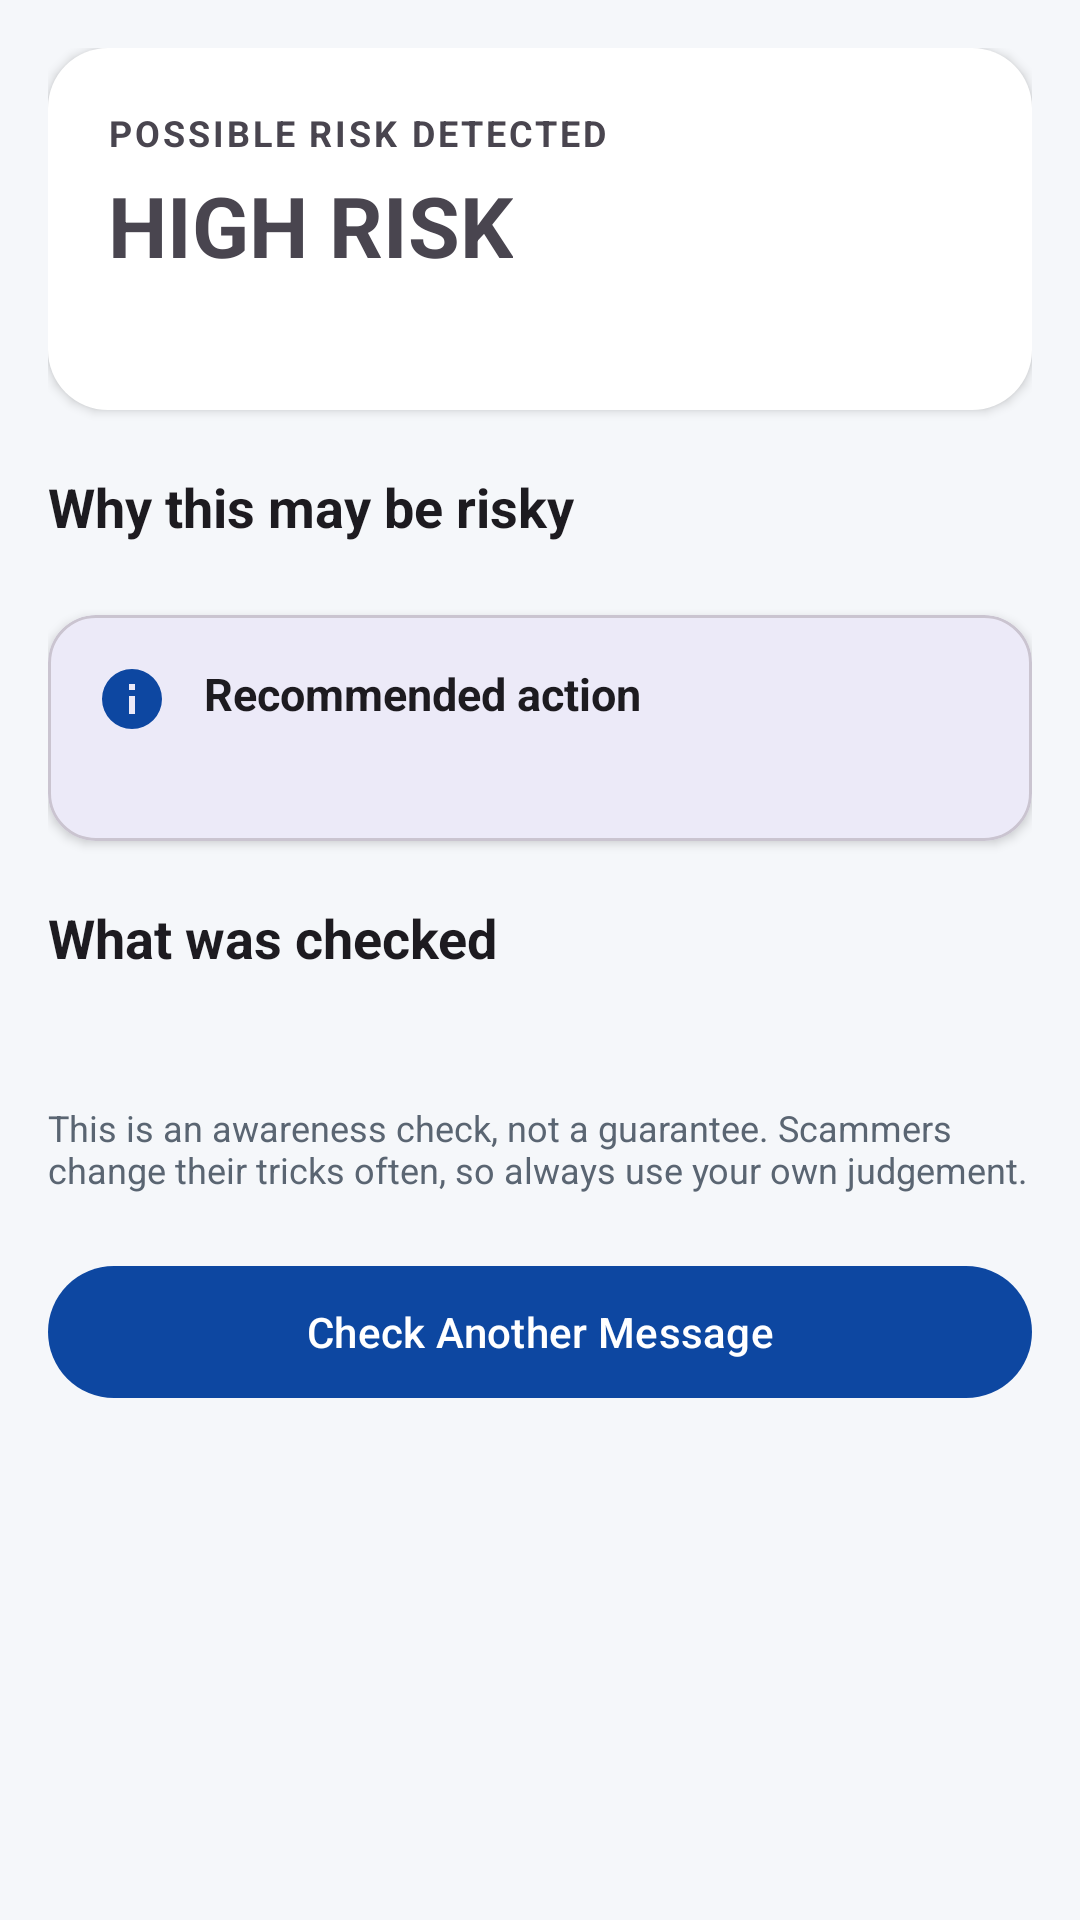

Here is an Android app screen rendered from its layout file. Give the layout XML and the strings, colors and styles it references.
<!-- AndroidManifest.xml: application theme Theme.CyberAIGudie -->
<!-- res/layout/fragment_second.xml -->
<?xml version="1.0" encoding="utf-8"?>
<androidx.core.widget.NestedScrollView xmlns:android="http://schemas.android.com/apk/res/android"
    xmlns:app="http://schemas.android.com/apk/res-auto"
    xmlns:tools="http://schemas.android.com/tools"
    android:layout_width="match_parent"
    android:layout_height="match_parent"
    android:background="@color/app_background"
    android:fillViewport="true"
    tools:context=".SecondFragment">

    <LinearLayout
        android:layout_width="match_parent"
        android:layout_height="wrap_content"
        android:orientation="vertical"
        android:padding="16dp">

        
        <LinearLayout
            android:id="@+id/layoutRiskHeader"
            android:layout_width="match_parent"
            android:layout_height="wrap_content"
            android:background="@drawable/bg_risk_header"
            android:elevation="2dp"
            android:orientation="vertical"
            android:padding="20dp">

            <TextView
                android:id="@+id/textRiskLevelLabel"
                android:layout_width="wrap_content"
                android:layout_height="wrap_content"
                android:letterSpacing="0.08"
                android:text="@string/risk_label_detected"
                android:textSize="12sp"
                android:textStyle="bold" />

            <TextView
                android:id="@+id/textRiskLevel"
                android:layout_width="wrap_content"
                android:layout_height="wrap_content"
                android:layout_marginTop="4dp"
                android:text="@string/risk_high"
                android:textSize="28sp"
                android:textStyle="bold" />

            <TextView
                android:id="@+id/textRiskScore"
                android:layout_width="wrap_content"
                android:layout_height="wrap_content"
                android:layout_marginTop="4dp"
                android:alpha="0.9"
                android:textSize="14sp"
                tools:text="Risk score: 60" />
        </LinearLayout>

        
        <TextView
            android:layout_width="wrap_content"
            android:layout_height="wrap_content"
            android:layout_marginTop="20dp"
            android:text="@string/why_risky_title"
            android:textColor="?attr/colorOnBackground"
            android:textSize="18sp"
            android:textStyle="bold" />

        <LinearLayout
            android:id="@+id/containerReasons"
            android:layout_width="match_parent"
            android:layout_height="wrap_content"
            android:layout_marginTop="4dp"
            android:orientation="vertical" />

        <TextView
            android:id="@+id/textNoReasons"
            android:layout_width="match_parent"
            android:layout_height="wrap_content"
            android:layout_marginTop="8dp"
            android:text="@string/no_warning_signs"
            android:textColor="@color/text_secondary"
            android:textSize="14sp"
            android:visibility="gone"
            tools:visibility="visible" />

        
        <com.google.android.material.card.MaterialCardView
            android:layout_width="match_parent"
            android:layout_height="wrap_content"
            android:layout_marginTop="20dp"
            app:cardCornerRadius="16dp"
            app:cardElevation="2dp">

            <LinearLayout
                android:layout_width="match_parent"
                android:layout_height="wrap_content"
                android:orientation="horizontal"
                android:padding="16dp">

                <ImageView
                    android:layout_width="24dp"
                    android:layout_height="24dp"
                    android:importantForAccessibility="no"
                    app:srcCompat="@drawable/ic_info"
                    app:tint="@color/primary" />

                <LinearLayout
                    android:layout_width="0dp"
                    android:layout_height="wrap_content"
                    android:layout_marginStart="12dp"
                    android:layout_weight="1"
                    android:orientation="vertical">

                    <TextView
                        android:layout_width="match_parent"
                        android:layout_height="wrap_content"
                        android:text="@string/recommended_action_title"
                        android:textColor="?attr/colorOnBackground"
                        android:textSize="15sp"
                        android:textStyle="bold" />

                    <TextView
                        android:id="@+id/textRecommendation"
                        android:layout_width="match_parent"
                        android:layout_height="wrap_content"
                        android:layout_marginTop="4dp"
                        android:textColor="?attr/colorOnBackground"
                        android:textSize="14sp"
                        tools:text="Do not share OTP, password, banking information, or money." />
                </LinearLayout>
            </LinearLayout>
        </com.google.android.material.card.MaterialCardView>

        
        <TextView
            android:layout_width="wrap_content"
            android:layout_height="wrap_content"
            android:layout_marginTop="20dp"
            android:text="@string/checked_text_title"
            android:textColor="?attr/colorOnBackground"
            android:textSize="18sp"
            android:textStyle="bold" />

        <TextView
            android:id="@+id/textCheckedSummary"
            android:layout_width="match_parent"
            android:layout_height="wrap_content"
            android:layout_marginTop="8dp"
            android:textColor="@color/text_secondary"
            android:textSize="14sp"
            tools:text="Message: “Your account will be blocked today…”" />

        
        <TextView
            android:layout_width="match_parent"
            android:layout_height="wrap_content"
            android:layout_marginTop="16dp"
            android:text="@string/disclaimer"
            android:textColor="@color/text_secondary"
            android:textSize="12sp" />

        
        <com.google.android.material.button.MaterialButton
            android:id="@+id/buttonCheckAnother"
            android:layout_width="match_parent"
            android:layout_height="52dp"
            android:layout_marginTop="20dp"
            android:layout_marginBottom="16dp"
            android:text="@string/button_check_another_message" />
    </LinearLayout>
</androidx.core.widget.NestedScrollView>
<!-- resources referenced by this layout -->
<resources>
  <color name="app_background">#F5F7FA</color>
  <color name="primary">#0D47A1</color>
  <color name="text_secondary">#5A6572</color>
  <!-- drawable bg_risk_header (drawable) -->
  <?xml version="1.0" encoding="utf-8"?>
  <shape xmlns:android="http://schemas.android.com/apk/res/android"
      android:shape="rectangle">
      <corners android:radius="20dp" />
      <solid android:color="@color/white" />
  </shape>
  <!-- drawable ic_info (drawable) -->
  <vector xmlns:android="http://schemas.android.com/apk/res/android"
      android:width="24dp"
      android:height="24dp"
      android:viewportWidth="24"
      android:viewportHeight="24">
      <path
          android:fillColor="#FFFFFFFF"
          android:pathData="M13,9H11V7H13M13,17H11V11H13M12,2A10,10 0 0,0 2,12A10,10 0 0,0 12,22A10,10 0 0,0 22,12A10,10 0 0,0 12,2Z" />
  </vector>
  <string name="button_check_another_message">Check Another Message</string>
  <string name="checked_text_title">What was checked</string>
  <string name="disclaimer">This is an awareness check, not a guarantee. Scammers change their tricks often, so always use your own judgement.</string>
  <string name="no_warning_signs">No obvious warning signs were detected.</string>
  <string name="recommended_action_title">Recommended action</string>
  <string name="risk_high">HIGH RISK</string>
  <string name="risk_label_detected">POSSIBLE RISK DETECTED</string>
  <string name="why_risky_title">Why this may be risky</string>
  <style name="Theme.CyberAIGudie" parent="Base.Theme.CyberAIGudie" />
  <color name="white">#FFFFFFFF</color>
  <style name="Base.Theme.CyberAIGudie" parent="Theme.Material3.DayNight.NoActionBar">
          <item name="colorPrimary">@color/primary</item>
          <item name="colorOnPrimary">@color/white</item>
          <item name="colorSecondary">@color/secondary</item>
          <item name="colorOnSecondary">@color/white</item>
          <item name="android:windowBackground">@color/app_background</item>
      </style>
  <color name="secondary">#1565C0</color>
</resources>
